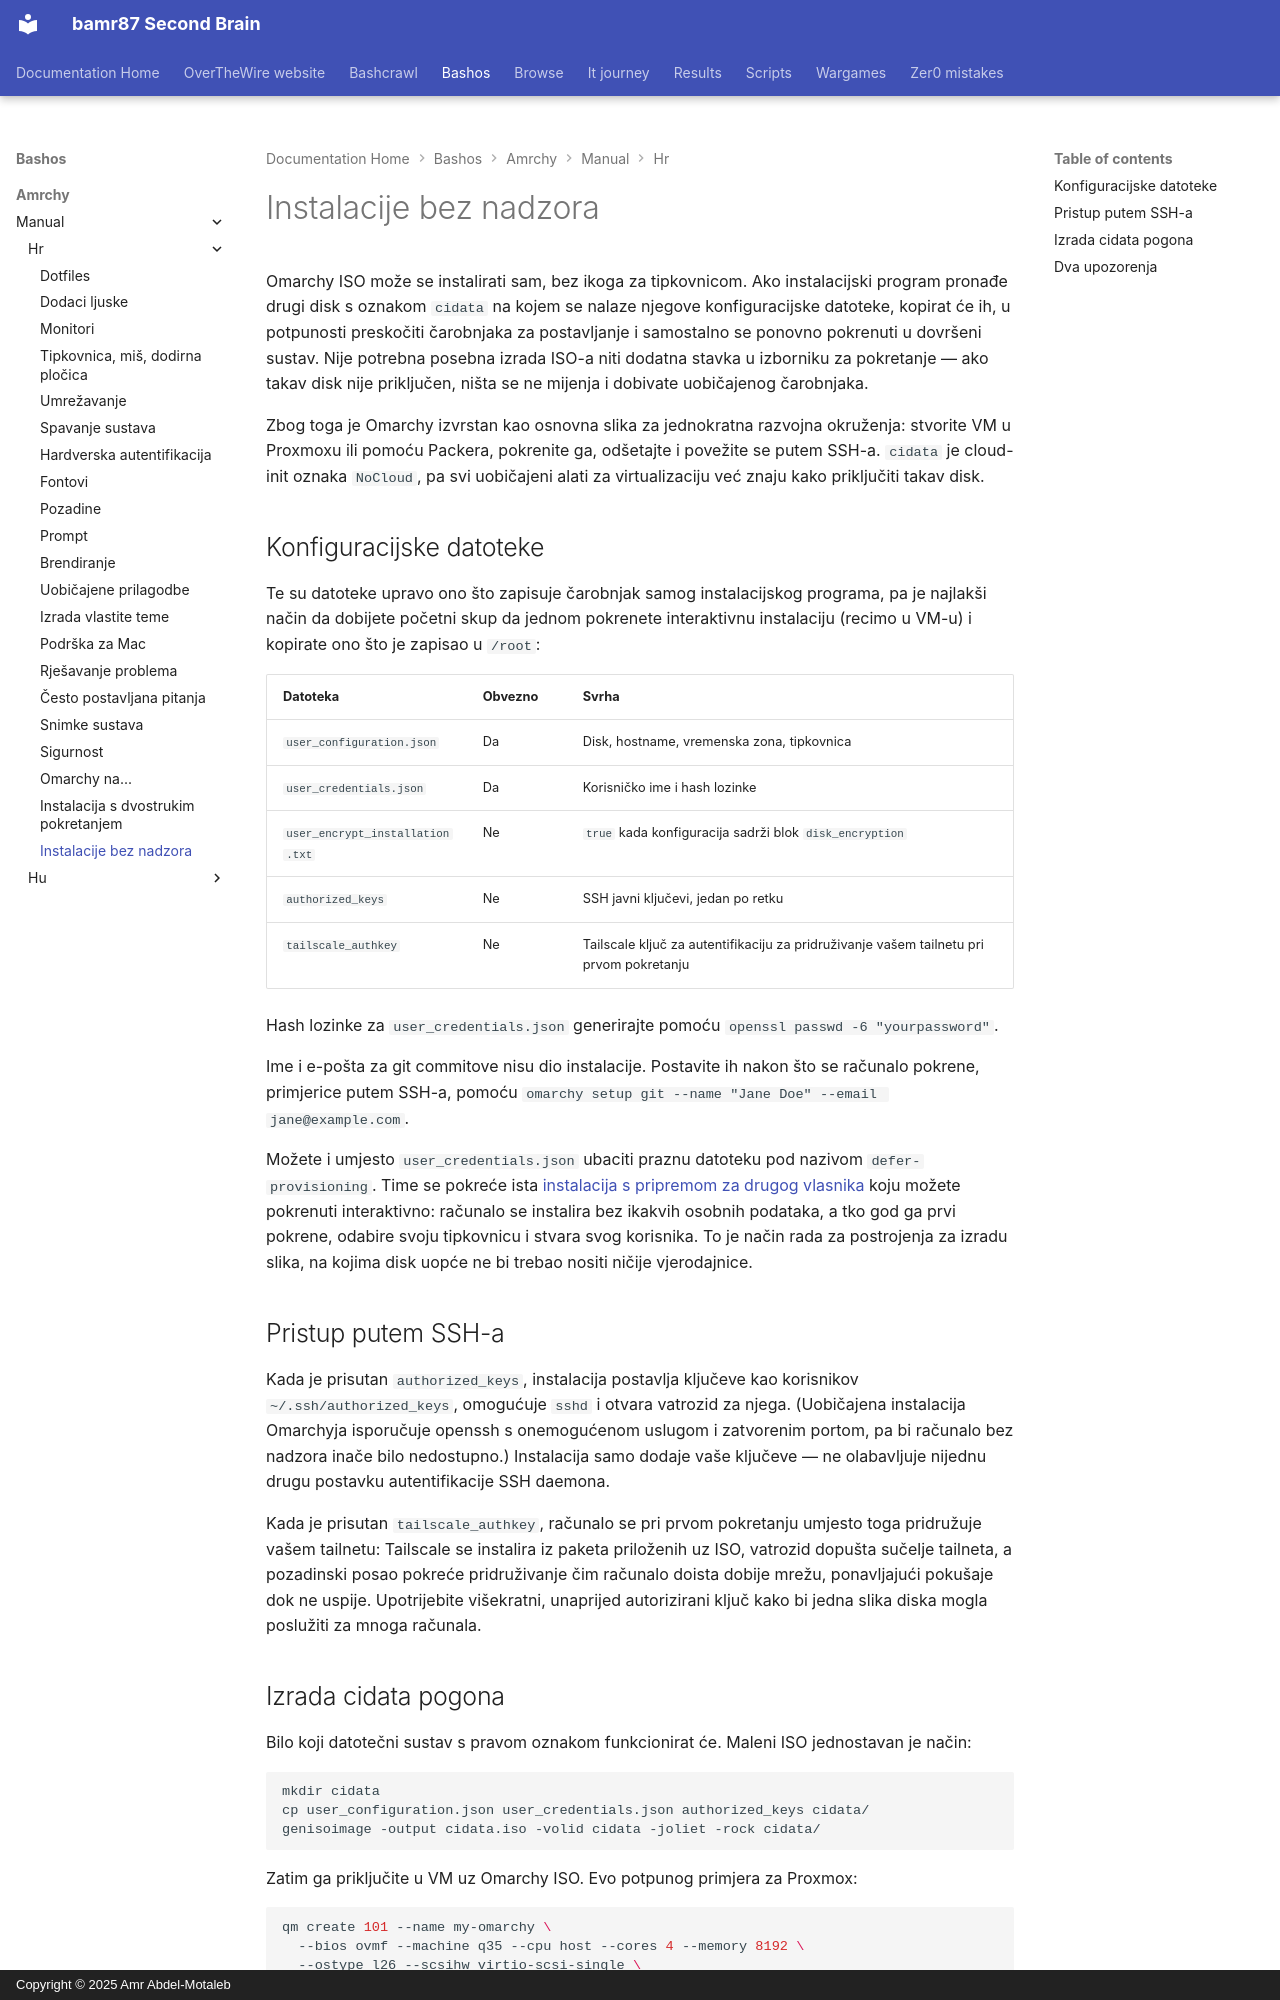

repository: bamr87/README · page: bashos/amrchy/manual/hr/51-unattended-installs/index.html · generator: mkdocs · copyright: Copyright © 2025 Amr Abdel-Motaleb

---
source_file: amrchy/manual/hr/51-unattended-installs.md
source_repo: bamr87/bashos
source_url: https://github.com/bamr87/bashos/blob/main/amrchy/manual/hr/51-unattended-installs.md
title: Instalacije bez nadzora
---
# Instalacije bez nadzora

Omarchy ISO može se instalirati sam, bez ikoga za tipkovnicom. Ako instalacijski program pronađe drugi disk s oznakom `cidata` na kojem se nalaze njegove konfiguracijske datoteke, kopirat će ih, u potpunosti preskočiti čarobnjaka za postavljanje i samostalno se ponovno pokrenuti u dovršeni sustav. Nije potrebna posebna izrada ISO-a niti dodatna stavka u izborniku za pokretanje — ako takav disk nije priključen, ništa se ne mijenja i dobivate uobičajenog čarobnjaka.

Zbog toga je Omarchy izvrstan kao osnovna slika za jednokratna razvojna okruženja: stvorite VM u Proxmoxu ili pomoću Packera, pokrenite ga, odšetajte i povežite se putem SSH-a. `cidata` je cloud-init oznaka `NoCloud`, pa svi uobičajeni alati za virtualizaciju već znaju kako priključiti takav disk.

## Konfiguracijske datoteke

Te su datoteke upravo ono što zapisuje čarobnjak samog instalacijskog programa, pa je najlakši način da dobijete početni skup da jednom pokrenete interaktivnu instalaciju (recimo u VM-u) i kopirate ono što je zapisao u `/root`:

| Datoteka | Obvezno | Svrha |
|------|----------|---------|
| `user_configuration.json` | Da | Disk, hostname, vremenska zona, tipkovnica |
| `user_credentials.json` | Da | Korisničko ime i hash lozinke |
| `user_encrypt_installation.txt` | Ne | `true` kada konfiguracija sadrži blok `disk_encryption` |
| `authorized_keys` | Ne | SSH javni ključevi, jedan po retku |
| `tailscale_authkey` | Ne | Tailscale ključ za autentifikaciju za pridruživanje vašem tailnetu pri prvom pokretanju |

Hash lozinke za `user_credentials.json` generirajte pomoću `openssl passwd -6 "yourpassword"`.

Ime i e-pošta za git commitove nisu dio instalacije. Postavite ih nakon što se računalo pokrene, primjerice putem SSH-a, pomoću `omarchy setup git --name "Jane Doe" --email jane@example.com`.

Možete i umjesto `user_credentials.json` ubaciti praznu datoteku pod nazivom `defer-provisioning`. Time se pokreće ista [instalacija s pripremom za drugog vlasnika](02-getting-started.md) koju možete pokrenuti interaktivno: računalo se instalira bez ikakvih osobnih podataka, a tko god ga prvi pokrene, odabire svoju tipkovnicu i stvara svog korisnika. To je način rada za postrojenja za izradu slika, na kojima disk uopće ne bi trebao nositi ničije vjerodajnice.

## Pristup putem SSH-a

Kada je prisutan `authorized_keys`, instalacija postavlja ključeve kao korisnikov `~/.ssh/authorized_keys`, omogućuje `sshd` i otvara vatrozid za njega. (Uobičajena instalacija Omarchyja isporučuje openssh s onemogućenom uslugom i zatvorenim portom, pa bi računalo bez nadzora inače bilo nedostupno.) Instalacija samo dodaje vaše ključeve — ne olabavljuje nijednu drugu postavku autentifikacije SSH daemona.

Kada je prisutan `tailscale_authkey`, računalo se pri prvom pokretanju umjesto toga pridružuje vašem tailnetu: Tailscale se instalira iz paketa priloženih uz ISO, vatrozid dopušta sučelje tailneta, a pozadinski posao pokreće pridruživanje čim računalo doista dobije mrežu, ponavljajući pokušaje dok ne uspije. Upotrijebite višekratni, unaprijed autorizirani ključ kako bi jedna slika diska mogla poslužiti za mnoga računala.
